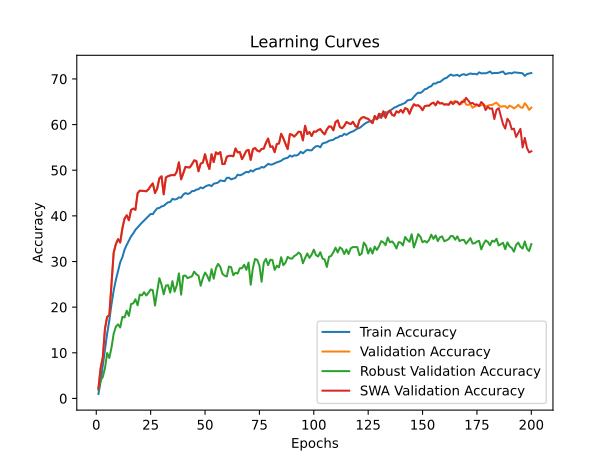

Data behind this chart, as committed beside it:
time; train_accuracy; train_loss; valid_accuracy; valid_loss; valid_accuracy_robust; valid_accuracy_swa; valid_accuracy_robust_swa
57,7862; 0,9750; 5,2789; 2,1800; 5,1693; 1,8655; 2,1800; 1,8655
115,5802; 3,7170; 5,0171; 6,6400; 4,5223; 3,9552; 6,6400; 3,9552
172,8310; 7,2290; 4,7175; 8,9600; 4,4671; 4,7103; 8,9600; 4,7103
230,8292; 10,6800; 4,4673; 15,2900; 3,8243; 6,6310; 15,2900; 6,6310
288,6519; 14,2170; 4,2665; 17,8600; 3,6761; 9,9379; 17,8600; 9,9379
346,0730; 17,0640; 4,1142; 18,2500; 3,9076; 8,8552; 18,2500; 8,8552
403,7807; 20,6520; 3,9345; 25,2600; 3,2210; 11,1517; 25,2600; 11,1517
461,6427; 23,6290; 3,8008; 31,9200; 2,9446; 14,1793; 31,9200; 14,1793
518,4704; 25,9460; 3,6916; 33,7900; 2,8317; 15,7034; 33,7900; 15,7034
575,5453; 27,8200; 3,6048; 34,9000; 2,8149; 16,2379; 34,9000; 16,2379
633,1027; 29,8180; 3,5213; 34,1700; 2,8350; 15,5414; 34,1700; 15,5414
690,1068; 30,9220; 3,4639; 37,2500; 2,6543; 17,8655; 37,2500; 17,8655
748,0677; 32,6060; 3,3996; 39,3900; 2,5510; 17,7310; 39,3900; 17,7310
806,5465; 33,6450; 3,3607; 40,1300; 2,5353; 19,2310; 40,1300; 19,2310
863,8715; 34,6030; 3,3163; 39,0400; 2,5766; 18,0862; 39,0400; 18,0862
921,1955; 35,4980; 3,2747; 41,3100; 2,4569; 20,6966; 41,3100; 20,6966
979,0513; 36,1580; 3,2497; 41,5900; 2,4471; 20,8207; 41,5900; 20,8207
1036,1241; 36,9450; 3,2242; 41,3200; 2,4980; 21,7172; 41,3200; 21,7172
1094,5286; 37,4740; 3,1976; 44,9600; 2,2894; 20,4000; 44,9600; 20,4000
1152,1467; 37,9960; 3,1695; 45,5200; 2,2394; 22,7552; 45,5200; 22,7552
1210,1325; 38,5160; 3,1506; 45,5000; 2,2424; 22,5897; 45,5000; 22,5897
1268,1988; 38,9870; 3,1277; 45,4500; 2,2819; 23,2793; 45,4500; 23,2793
1326,0185; 39,4590; 3,1131; 45,3800; 2,2634; 22,5517; 45,3800; 22,5517
1383,1736; 39,8860; 3,0940; 45,8300; 2,2519; 23,1517; 45,8300; 23,1517
1440,3528; 40,4150; 3,0755; 46,5400; 2,2293; 23,8621; 46,5400; 23,8621
1497,7638; 40,3740; 3,0660; 47,1100; 2,2191; 23,7069; 47,1100; 23,7069
1555,4152; 41,0840; 3,0554; 45,0000; 2,2847; 20,3483; 45,0000; 20,3483
1613,1741; 41,6420; 3,0339; 45,9600; 2,2623; 23,4586; 45,9600; 23,4586
1671,0897; 41,7340; 3,0252; 48,2300; 2,1236; 26,3379; 48,2300; 26,3379
1728,2231; 42,0660; 3,0072; 48,6700; 2,1435; 24,9483; 48,6700; 24,9483
1786,3337; 42,1790; 3,0057; 44,7200; 2,3250; 22,8103; 44,7200; 22,8103
1843,9037; 42,6110; 2,9867; 48,4100; 2,1478; 24,7138; 48,4100; 24,7138
1901,7301; 42,9670; 2,9761; 48,6900; 2,1463; 24,8241; 48,6900; 24,8241
1958,8269; 43,0350; 2,9654; 48,8700; 2,1060; 23,1862; 48,8700; 23,1862
2015,7398; 43,7350; 2,9529; 48,9400; 2,0935; 25,7034; 48,9400; 25,7034
2072,2950; 43,5710; 2,9489; 48,9000; 2,1602; 23,4034; 48,9000; 23,4034
2131,2428; 43,6870; 2,9380; 49,6700; 2,1412; 24,7448; 49,6700; 24,7448
2188,6256; 44,0500; 2,9323; 51,7300; 2,0054; 27,3966; 51,7300; 27,3966
2245,7518; 43,9800; 2,9323; 48,0000; 2,1813; 22,7276; 48,0000; 22,7276
2303,6039; 44,6610; 2,9128; 49,3200; 2,1349; 26,8517; 49,3200; 26,8517
2360,1544; 44,9890; 2,8916; 50,7400; 2,0637; 26,9241; 50,7400; 26,9241
2418,0866; 44,8020; 2,8964; 50,6400; 2,0551; 26,3414; 50,6400; 26,3414
2476,1228; 44,9610; 2,8981; 50,6100; 2,0839; 26,5793; 50,6100; 26,5793
2534,6764; 45,4140; 2,8783; 51,3100; 2,0641; 26,7483; 51,3100; 26,7483
2592,5573; 45,4570; 2,8747; 52,1600; 1,9676; 27,7793; 52,1600; 27,7793
2649,7790; 45,7500; 2,8623; 52,0300; 1,9763; 27,2069; 52,0300; 27,2069
2707,2362; 45,8380; 2,8624; 49,7800; 2,1379; 26,8966; 49,7800; 26,8966
2765,2054; 46,2380; 2,8414; 51,4400; 2,0353; 24,6931; 51,4400; 24,6931
2821,9461; 46,0320; 2,8576; 51,6600; 1,9856; 26,3586; 51,6600; 26,3586
2879,9068; 46,4010; 2,8366; 53,5000; 1,9313; 27,5828; 53,5000; 27,5828
2937,9521; 46,6320; 2,8379; 51,5800; 2,0113; 26,8586; 51,5800; 26,8586
2995,0899; 46,7630; 2,8235; 50,2600; 2,0599; 25,7310; 50,2600; 25,7310
3054,8767; 46,5030; 2,8292; 53,4900; 1,9351; 28,3138; 53,4900; 28,3138
3113,3265; 47,0510; 2,8164; 51,7800; 2,0048; 26,2241; 51,7800; 26,2241
3171,0519; 47,1410; 2,8073; 53,9100; 1,9015; 28,5379; 53,9100; 28,5379
3228,5638; 47,3010; 2,8031; 53,5400; 1,9240; 29,4724; 53,5400; 29,4724
3286,4509; 47,7590; 2,7882; 53,9800; 1,9036; 28,8276; 53,9800; 28,8276
3344,2154; 47,6800; 2,7886; 51,3400; 2,0746; 27,3000; 51,3400; 27,3000
3401,8621; 47,5970; 2,7889; 51,3700; 2,0075; 26,9000; 51,3700; 26,9000
3459,5301; 48,3130; 2,7738; 52,9500; 1,9419; 26,7103; 52,9500; 26,7103
... 140 more rows
